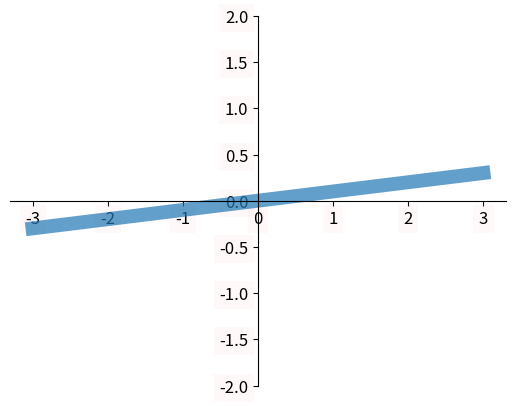

Recreate this plot in Python.
import matplotlib.pyplot as plt
import numpy as np

x = np.linspace(-3, 3, 50)
y = 0.1*x

plt.figure(num=1)
plt.plot(x, y, linewidth=10, alpha=0.7)
plt.ylim(-2, 2)

ax = plt.gca()
ax.spines['right'].set_color('none')
ax.spines['top'].set_color('none')
ax.xaxis.set_ticks_position('bottom')
ax.yaxis.set_ticks_position('left')
ax.spines['bottom'].set_position(('data', 0))
ax.spines['left'].set_position(('data', 0))

for label in ax.get_xticklabels() + ax.get_yticklabels():
    label.set_fontsize(12)
    label.set_bbox(dict(facecolor='pink', edgecolor='none', alpha=0.1))

plt.show()